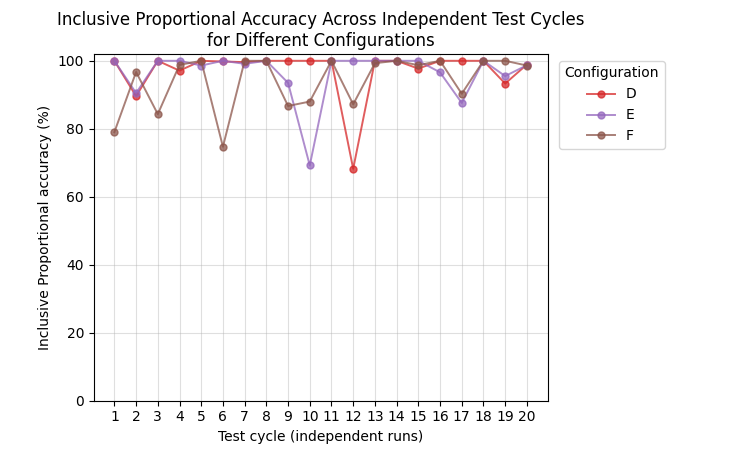

Values plotted in this chart, from the file beside it:
Test Cycle	D	E	F
1	100	100	79
2	89.6	90.5	96.7
3	100	100	84.3
4	97.1	100	98.8
5	100	98.6	100
6	99.8	100	74.7
7	99.6	99.1	100
8	100	100	100
9	100	93.5	86.7
10	100	69.2	88
11	100	100	100
12	68.2	100	87.2
13	100	100	99.3
14	100	100	100
15	97.7	100	98.7
16	100	96.6	100
17	100	87.6	90.3
18	100	100	100
19	93.3	95.5	100
20	98.9	98.7	98.6
